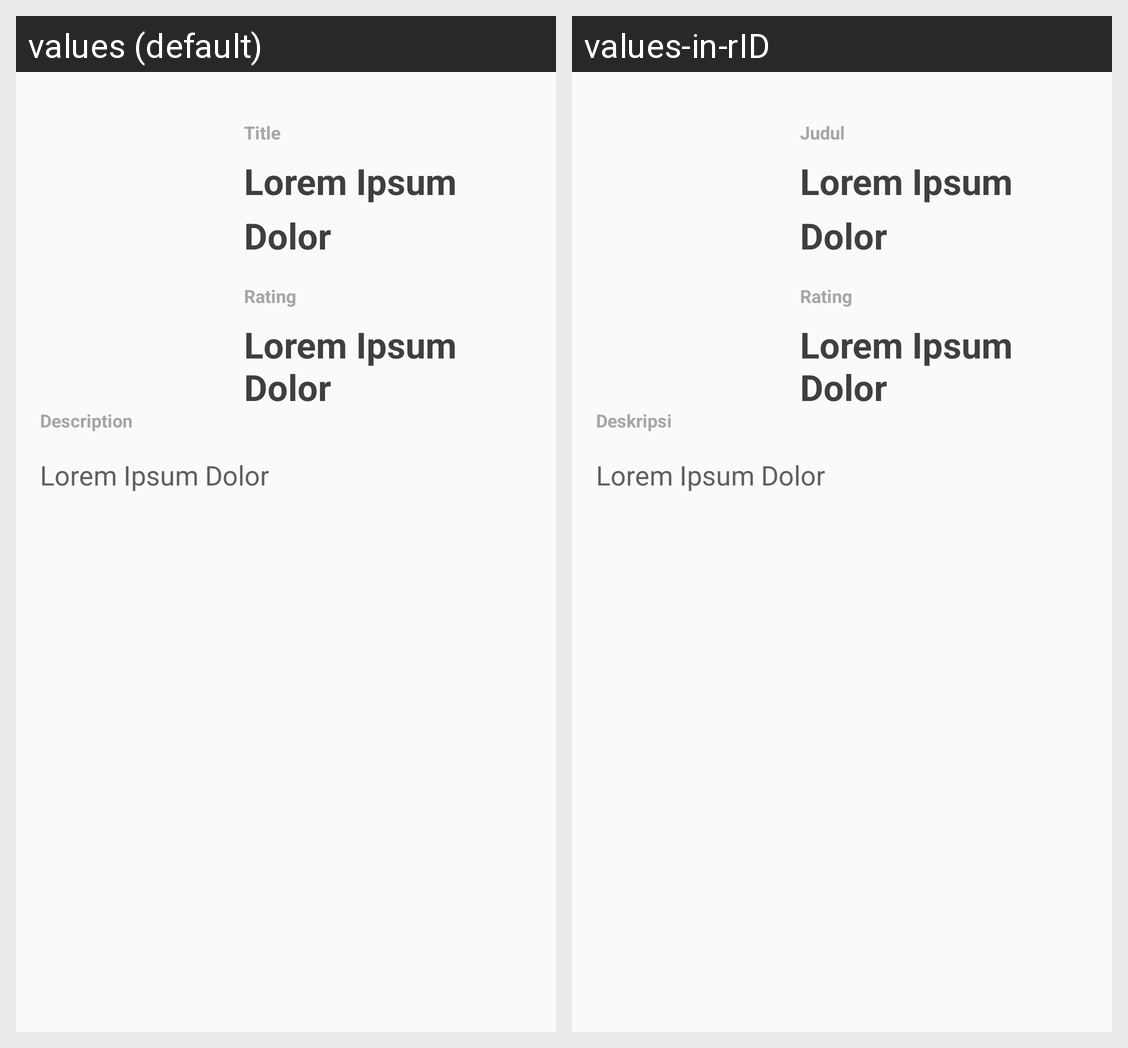

Locale-by-locale string values for the Android screen shown in this grid:
Android screen res/layout/activity_movie_detail.xml rendered under 2 locales, left to right: values (default), values-in-rID. Device: Nexus 5 (rendered at 1080×1920; each locale shown at half size, 540×960, under a caption strip naming it); theme AppTheme.
Strings drawn on this screen, with the default value and each locale's value (text and hints the layout hard-codes, and strings that could not be matched under every locale, appear in the picture but are not listed):

placeholder
  values: Lorem Ipsum Dolor
  values-in-rID: Lorem Ipsum Dolor

title
  values: Title
  values-in-rID: Judul

description
  values: Description
  values-in-rID: Deskripsi

rating
  values: Rating
  values-in-rID: Rating
